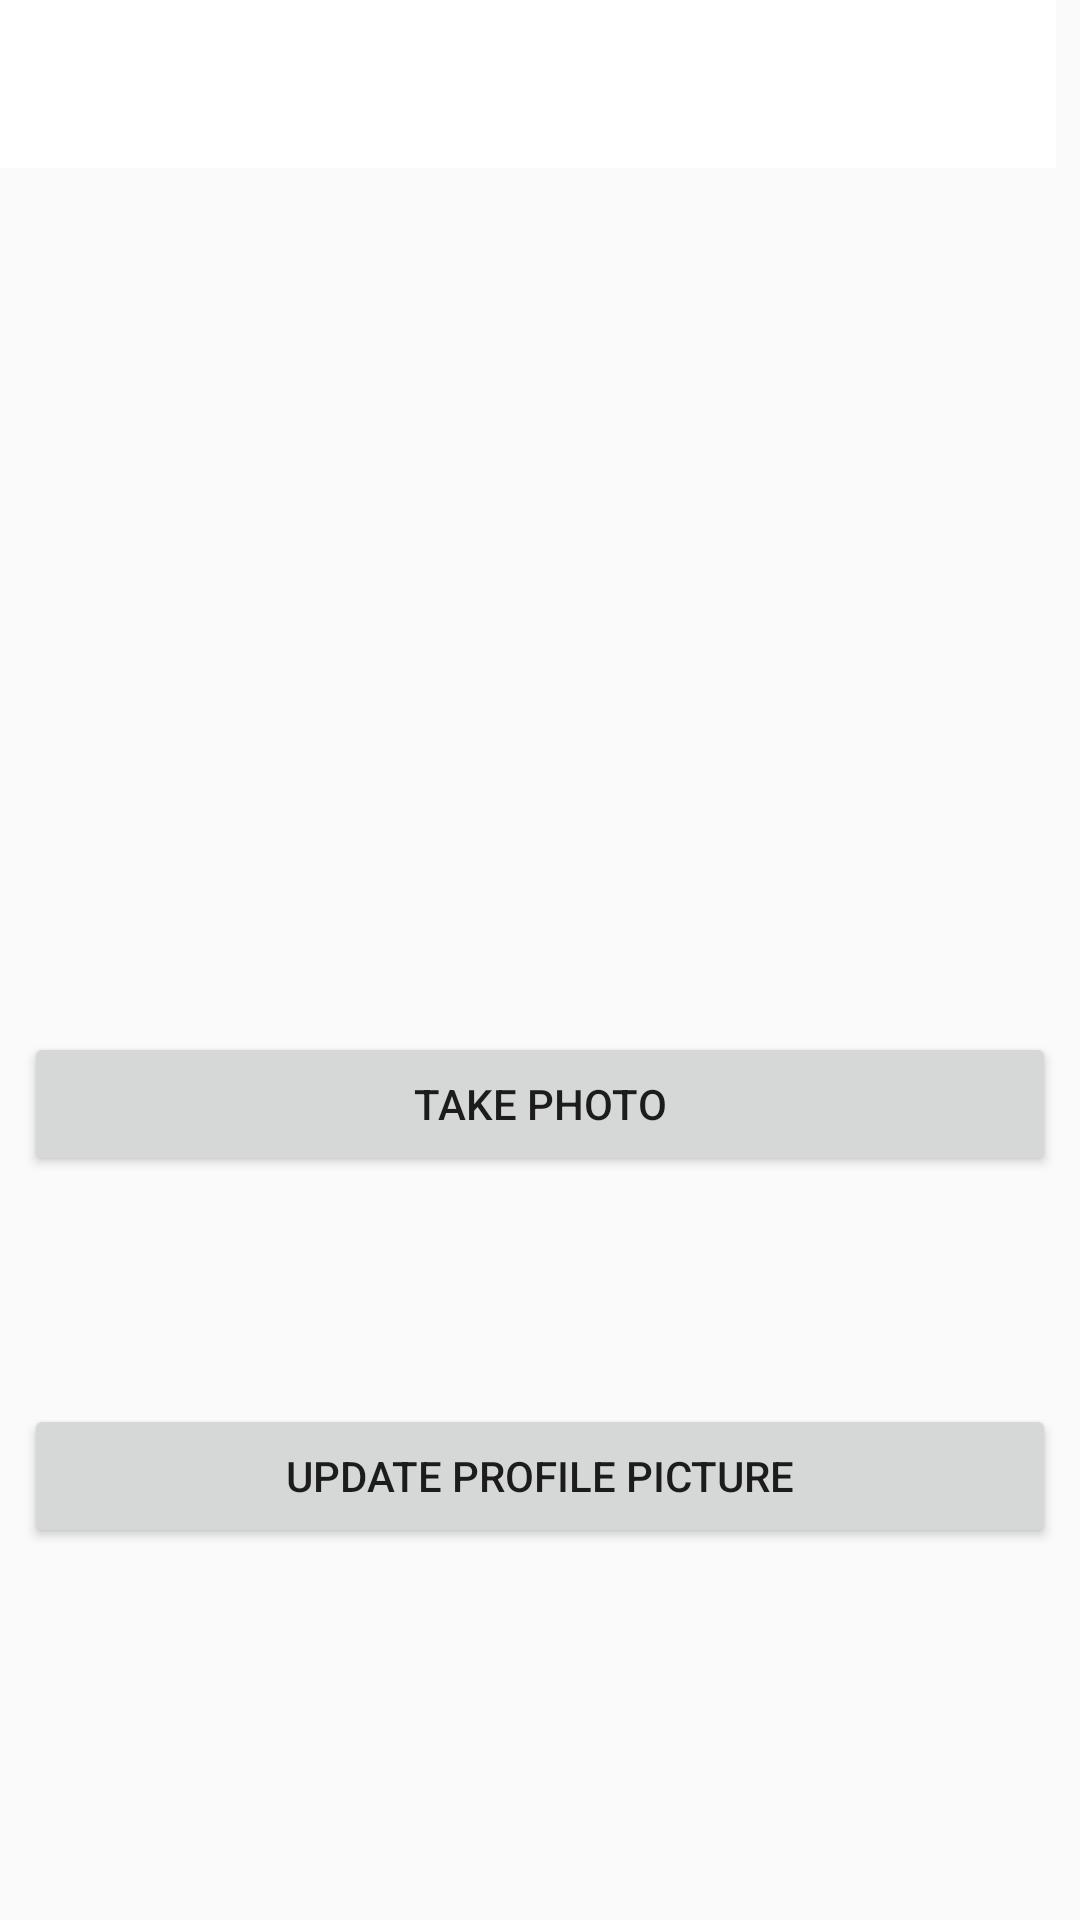

This screen was rendered from an Android layout file. Write that file and the resources it references.
<!-- AndroidManifest.xml: application theme AppTheme -->
<!-- res/layout/activity_upload_profile_picture.xml -->
<?xml version="1.0" encoding="utf-8"?>
<android.support.constraint.ConstraintLayout xmlns:android="http://schemas.android.com/apk/res/android"
    xmlns:app="http://schemas.android.com/apk/res-auto"
    xmlns:tools="http://schemas.android.com/tools"
    android:layout_width="match_parent"
    android:layout_height="match_parent">


    <Button
        android:id="@+id/btUploadProfilePic"
        android:layout_width="0dp"
        android:layout_height="wrap_content"
        android:layout_marginStart="8dp"
        android:layout_marginLeft="8dp"
        android:layout_marginEnd="8dp"
        android:layout_marginRight="8dp"
        android:layout_marginBottom="124dp"
        android:text="UPDATE PROFILE PICTURE"
        app:layout_constraintBottom_toBottomOf="parent"
        app:layout_constraintEnd_toEndOf="parent"
        app:layout_constraintHorizontal_bias="0.0"
        app:layout_constraintStart_toStartOf="parent" />

    <Button
        android:id="@+id/btTakePhoto"
        android:layout_width="0dp"
        android:layout_height="wrap_content"
        android:layout_marginStart="8dp"
        android:layout_marginLeft="8dp"
        android:layout_marginEnd="8dp"
        android:layout_marginRight="8dp"
        android:layout_marginBottom="76dp"
        android:text="TAKE PHOTO"
        app:layout_constraintBottom_toTopOf="@+id/btUploadProfilePic"
        app:layout_constraintEnd_toEndOf="parent"
        app:layout_constraintHorizontal_bias="0.0"
        app:layout_constraintStart_toStartOf="parent" />

    <ImageView
        android:id="@+id/ivProfilePicture"
        android:layout_width="151dp"
        android:layout_height="119dp"

        android:layout_marginStart="128dp"
        android:layout_marginLeft="128dp"
        android:layout_marginTop="80dp"
        android:layout_marginEnd="8dp"
        android:layout_marginRight="8dp"
        android:layout_marginBottom="8dp"
        app:layout_constraintBottom_toTopOf="@+id/btTakePhoto"
        app:layout_constraintEnd_toEndOf="parent"
        app:layout_constraintHorizontal_bias="0.0"
        app:layout_constraintStart_toStartOf="parent"
        app:layout_constraintTop_toBottomOf="@+id/ivAppName"
        app:layout_constraintVertical_bias="0.008"
        app:srcCompat="@android:color/transparent" />


    <android.support.v7.widget.Toolbar
        android:id="@+id/toolbar"
        android:layout_width="match_parent"
        android:layout_height="wrap_content"
        android:layout_alignParentStart="true"
        android:layout_alignParentLeft="true"
        android:layout_alignParentTop="true"
        android:layout_alignParentEnd="true"
        android:layout_alignParentRight="true"
        android:layout_marginEnd="8dp"
        android:layout_marginRight="8dp"
        android:layout_marginBottom="8dp"
        android:background="#FFFFFF"
        android:minHeight="?attr/actionBarSize"
        app:layout_constraintBottom_toTopOf="@+id/ivProfilePicture"
        app:layout_constraintEnd_toEndOf="parent"
        app:layout_constraintTop_toTopOf="@+id/ivAppName"
        app:layout_constraintVertical_bias="0.0"
        app:titleTextColor="#000000" />

    <ImageView
        android:id="@+id/ivAppName"
        android:layout_width="179dp"
        android:layout_height="61dp"
        android:layout_above="@+id/flContainer"
        android:layout_alignTop="@+id/toolbar"
        android:layout_alignEnd="@+id/toolbar"
        android:layout_alignRight="@+id/toolbar"
        android:layout_marginStart="8dp"
        android:layout_marginLeft="8dp"
        android:layout_marginEnd="8dp"
        android:layout_marginRight="8dp"
        android:layout_toEndOf="@+id/imageView4"
        android:layout_toRightOf="@+id/imageView4"
        app:layout_constraintEnd_toEndOf="@+id/toolbar"
        app:layout_constraintHorizontal_bias="0.379"
        app:layout_constraintStart_toEndOf="@+id/ivCamera"
        app:srcCompat="@drawable/nav_logo_whiteout"
        tools:layout_editor_absoluteY="2dp" />

    <ImageView
        android:id="@+id/ivCamera"
        android:layout_width="42dp"
        android:layout_height="29dp"
        android:layout_alignStart="@+id/toolbar"
        android:layout_alignLeft="@+id/toolbar"
        android:layout_alignBottom="@+id/toolbar"
        android:layout_alignParentTop="true"
        android:layout_marginBottom="8dp"
        app:layout_constraintBottom_toBottomOf="@+id/ivAppName"
        app:layout_constraintStart_toStartOf="@+id/toolbar"
        app:layout_constraintTop_toTopOf="parent"
        app:srcCompat="@drawable/camera_ig" />

</android.support.constraint.ConstraintLayout>
<!-- resources referenced by this layout -->
<resources>
  <style name="AppTheme" parent="Theme.AppCompat.Light.DarkActionBar">
          
          <item name="colorPrimary">@color/colorPrimary</item>
          <item name="colorPrimaryDark">@color/colorPrimaryDark</item>
          <item name="colorAccent">@color/colorAccent</item>
      </style>
  <!-- not gathered from this repository: default colours our renderer supplied (Android Studio template values) -->
  <color name="colorPrimary">#FF6200EE</color>
  <color name="colorPrimaryDark">#FF3700B3</color>
  <color name="colorAccent">#FF03DAC5</color>
</resources>
